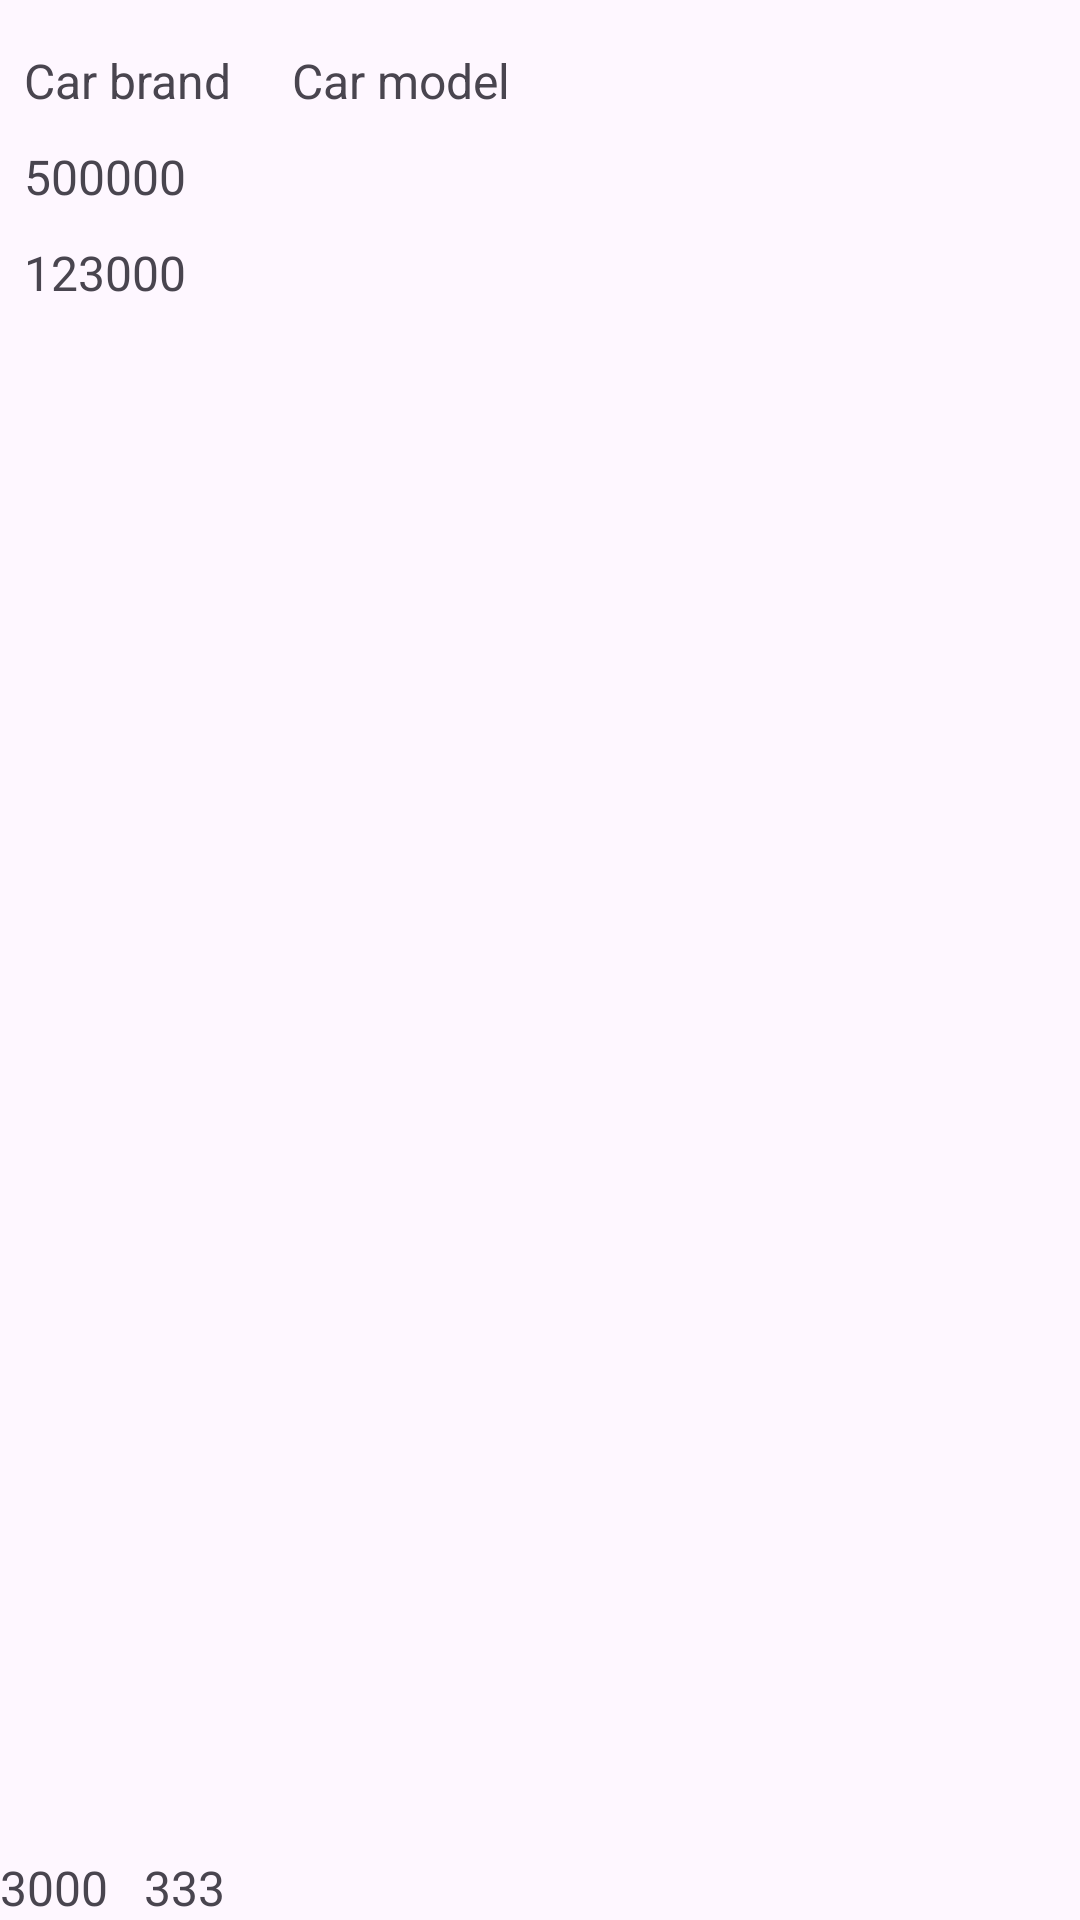

Android layout source for this screen:
<!-- AndroidManifest.xml: application theme Theme.Material3.Light -->
<!-- res/layout/tile_search.xml -->
<androidx.constraintlayout.widget.ConstraintLayout
    xmlns:android="http://schemas.android.com/apk/res/android"
    xmlns:app="http://schemas.android.com/apk/res-auto"
    xmlns:tools="http://schemas.android.com/tools"
    android:id="@+id/tile_search"
    android:layout_width="match_parent"
    android:layout_height="wrap_content"
    android:clickable="true"
    android:onClick="onTileSearchClick">

    <TextView
        android:id="@+id/carBrand"
        android:layout_width="wrap_content"
        android:layout_height="wrap_content"
        android:layout_marginStart="8dp"
        android:layout_marginTop="16dp"
        android:text="Car brand"
        android:textSize="16sp"
        app:layout_constraintStart_toStartOf="parent"
        app:layout_constraintTop_toTopOf="parent" />

    <TextView
        android:id="@+id/carModel"
        android:layout_width="wrap_content"
        android:layout_height="wrap_content"
        android:layout_marginStart="20dp"
        android:layout_marginTop="16dp"
        android:text="Car model"
        android:textSize="16sp"
        app:layout_constraintStart_toEndOf="@+id/carBrand"
        app:layout_constraintTop_toTopOf="parent" />

    <TextView
        android:id="@+id/mileage"
        android:layout_width="wrap_content"
        android:layout_height="wrap_content"
        android:layout_marginStart="8dp"
        android:layout_marginTop="80dp"
        android:text="123000"
        android:textSize="16sp"
        app:layout_constraintStart_toStartOf="parent"
        app:layout_constraintTop_toTopOf="parent" />

    <TextView
        android:id="@+id/engineSize"
        android:layout_width="wrap_content"
        android:layout_height="wrap_content"
        android:text="3000"
        android:textSize="16sp"
        app:layout_constraintBottom_toBottomOf="parent"
        app:layout_constraintTop_toBottomOf="@+id/mileage"
        app:layout_constraintVertical_bias="1.0"
        tools:layout_editor_absoluteX="69dp"
        tools:ignore="MissingConstraints" />

    <TextView
        android:id="@+id/power"
        android:layout_width="wrap_content"
        android:layout_height="wrap_content"
        android:layout_marginStart="12dp"
        android:text="333"
        android:textSize="16sp"
        app:layout_constraintBottom_toBottomOf="parent"
        app:layout_constraintStart_toEndOf="@+id/engineSize"
        app:layout_constraintTop_toTopOf="parent"
        app:layout_constraintVertical_bias="1.0" />


    <TextView
        android:id="@+id/price"
        android:layout_width="wrap_content"
        android:layout_height="wrap_content"
        android:layout_marginStart="8dp"
        android:layout_marginTop="48dp"
        android:text="500000"
        android:textSize="16sp"
        app:layout_constraintStart_toStartOf="parent"
        app:layout_constraintTop_toTopOf="parent" />

    <TextView
        android:id="@+id/phoneNumber"
        android:layout_width="wrap_content"
        android:layout_height="wrap_content"
        android:layout_marginStart="4dp"
        android:layout_marginTop="20dp"
        android:text=""
        android:autoLink="phone"
        android:textSize="16sp"
        app:layout_constraintStart_toStartOf="parent"
        app:layout_constraintTop_toTopOf="parent"
        android:visibility="gone" />

    <ImageView
        android:id="@+id/carImageSearch"
        android:layout_width="201dp"
        android:layout_height="wrap_content"
        android:layout_marginStart="204dp"
        android:layout_marginTop="16dp"
        app:layout_constraintStart_toStartOf="parent"
        app:layout_constraintTop_toTopOf="parent"
        android:adjustViewBounds="true"
        android:scaleType="fitXY"/>

</androidx.constraintlayout.widget.ConstraintLayout>
<!-- resources referenced by this layout -->
<resources>

</resources>
